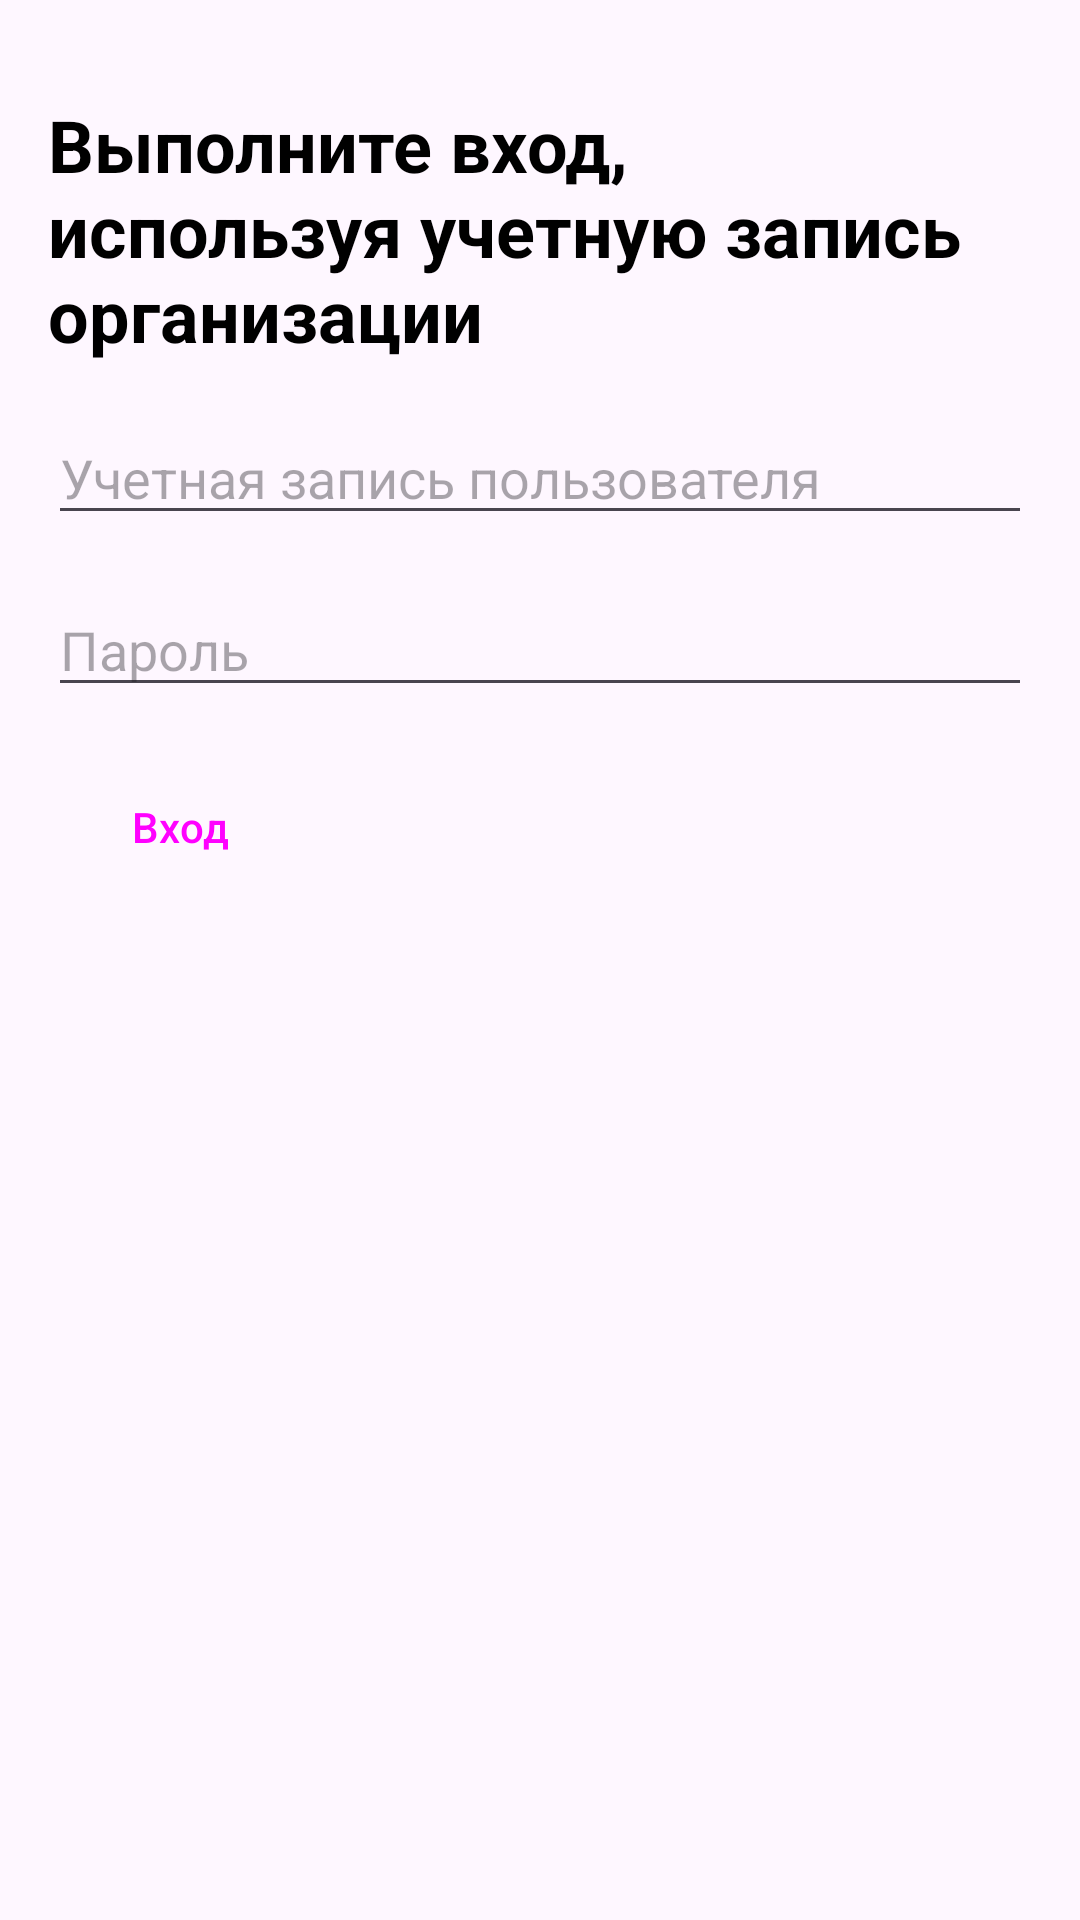

Produce the Android XML layout that renders to this screen, including the resource entries it uses.
<!-- AndroidManifest.xml: application theme Theme.Nsu_mmf -->
<!-- res/layout/activity_main.xml -->
<?xml version="1.0" encoding="utf-8"?>
<LinearLayout xmlns:android="http://schemas.android.com/apk/res/android"
    xmlns:tools="http://schemas.android.com/tools"
    android:id="@+id/main"
    android:background="@drawable/background_shape"
    android:orientation="vertical"
    android:layout_width="match_parent"
    android:layout_height="match_parent"
    tools:context=".MainActivity">

    <ImageView
        android:id="@+id/image"
        android:layout_width="wrap_content"
        android:layout_height="wrap_content"
        android:src="@drawable/logo"
        android:layout_margin="16dp"
        />

    <TextView
        android:id="@+id/title"
        android:textSize="24sp"
        android:textColor="@color/black"
        android:textStyle="bold"
        android:layout_marginHorizontal="16dp"
        android:layout_width="match_parent"
        android:layout_height="wrap_content"
        android:text="Выполните вход, используя учетную запись организации"
        />

    <EditText
        android:id="@+id/login"
        android:layout_marginTop="16dp"
        android:layout_marginHorizontal="16dp"
        android:hint="Учетная запись пользователя"
        android:layout_width="match_parent"
        android:layout_height="wrap_content"/>

    <EditText
        android:id="@+id/password"
        android:layout_marginTop="16dp"
        android:layout_marginHorizontal="16dp"
        android:hint="Пароль"
        android:layout_width="match_parent"
        android:layout_height="wrap_content"/>

    <Button
        android:id="@+id/login_button"
        style="@style/App.Button"
        android:layout_marginTop="16dp"
        android:layout_marginHorizontal="16dp"
        android:text="Вход"
        android:layout_width="wrap_content"
        android:layout_height="wrap_content"/>
</LinearLayout>
<!-- resources referenced by this layout -->
<resources>
  <color name="black">#FF000000</color>
  <!-- drawable background_shape (drawable) -->
  <?xml version="1.0" encoding="utf-8"?>
  <shape android:shape="rectangle" xmlns:android="http://schemas.android.com/apk/res/android">
      <corners
          android:topLeftRadius="32dp"
          android:topRightRadius="32dp"/>
  </shape>
  <style name="App.Button" parent="Widget.Material3.Button">
          <item name="android:backgroundTint">@color/grey</item>
          <item name="shapeAppearance">@style/App.Shape</item>
      </style>
  <style name="Theme.Nsu_mmf" parent="Base.Theme.Nsu_mmf" />
  <color name="grey">#2C2C2C</color>
  <style name="App.Shape" parent="ShapeAppearance.Material3.SmallComponent">
          <item name="cornerFamily">rounded</item>
          <item name="cornerSize">8dp</item>
      </style>
  <style name="Base.Theme.Nsu_mmf" parent="Theme.Material3.DayNight.NoActionBar">
          
          
      </style>
</resources>
